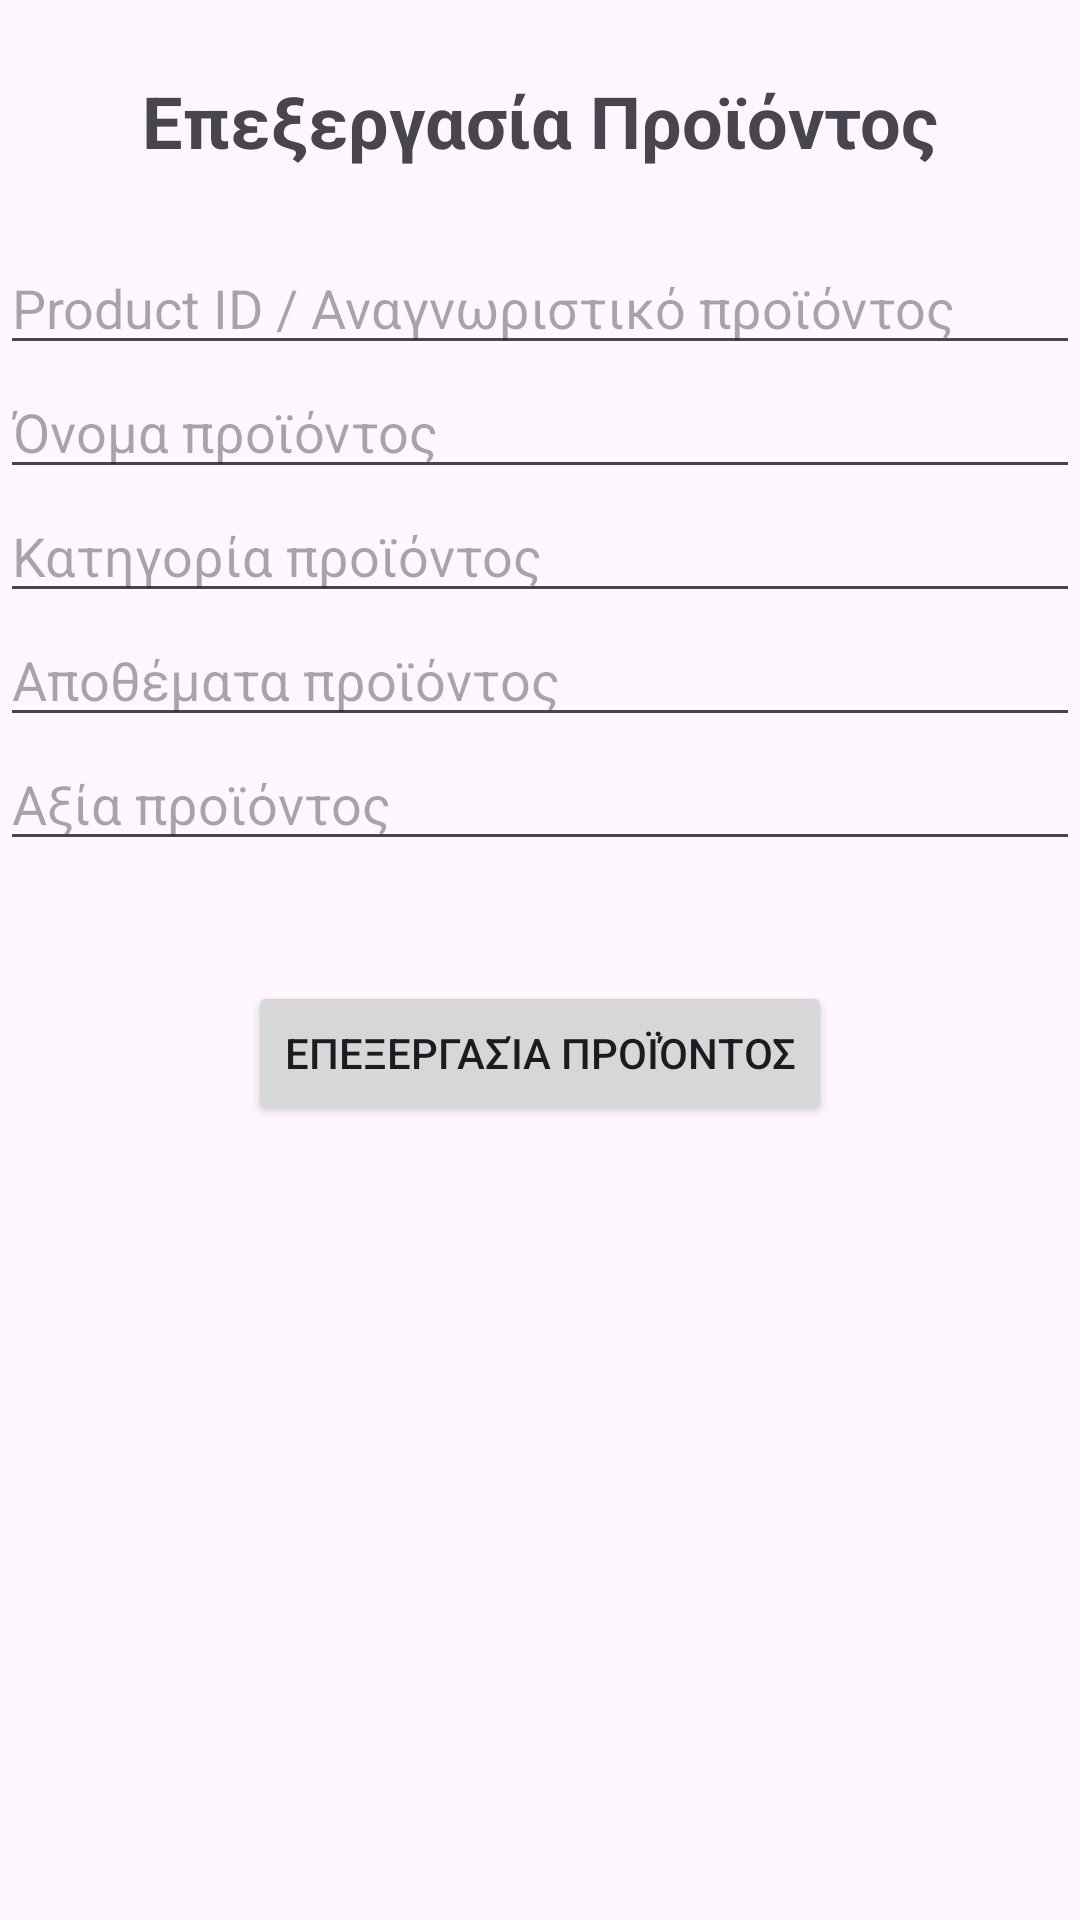

Android layout source for this screen:
<!-- AndroidManifest.xml: application theme Theme.EShopManager -->
<!-- res/layout/products_update_fragment.xml -->
<?xml version="1.0" encoding="utf-8"?>
<LinearLayout
    xmlns:android="http://schemas.android.com/apk/res/android"
    android:layout_width="match_parent"
    android:layout_height="match_parent"
    android:orientation="vertical">

    <TextView
        android:id="@+id/textView"
        android:layout_width="match_parent"
        android:layout_height="wrap_content"
        android:text="Επεξεργασία Προϊόντος"
        android:layout_gravity="center_horizontal"
        android:textAlignment="center"
        android:textStyle="bold"
        android:textSize="24dp"
        android:layout_margin="24dp"/>

    <EditText
        android:id="@+id/product_update_id"
        android:layout_width="match_parent"
        android:layout_height="wrap_content"
        android:ems="10"
        android:inputType="number"
        android:hint="Product ID / Αναγνωριστικό προϊόντος"/>

    <EditText
        android:id="@+id/product_update_name"
        android:layout_width="match_parent"
        android:layout_height="wrap_content"
        android:ems="10"
        android:hint="Όνομα προϊόντος"
        android:inputType="textPersonName" />

    <EditText
        android:id="@+id/product_update_category"
        android:layout_width="match_parent"
        android:layout_height="wrap_content"
        android:ems="10"
        android:inputType="text"
        android:hint="Κατηγορία προϊόντος" />

    <EditText
        android:id="@+id/product_update_stock"
        android:layout_width="match_parent"
        android:layout_height="wrap_content"
        android:ems="10"
        android:inputType="number"
        android:hint="Αποθέματα προϊόντος" />

    <EditText
        android:id="@+id/product_update_price"
        android:layout_width="match_parent"
        android:layout_height="wrap_content"
        android:ems="10"
        android:inputType="numberDecimal"
        android:hint="Αξία προϊόντος" />

    <Button
        android:id="@+id/product_update_button"
        android:layout_width="wrap_content"
        android:layout_height="wrap_content"
        android:layout_gravity="center_horizontal"
        android:layout_marginTop="40dp"
        android:text="Επεξεργασία Προϊόντος" />

</LinearLayout>
<!-- resources referenced by this layout -->
<resources>
  <style name="Theme.EShopManager" parent="Base.Theme.EShopManager" />
  <style name="Base.Theme.EShopManager" parent="Theme.Material3.DayNight.NoActionBar">
          
          <item name="colorPrimary">@color/my_gradient_start</item>
          <item name="colorPrimaryVariant">@color/my_gradient_end</item>
          <item name="colorOnPrimary">@color/white</item>
      </style>
  <color name="my_gradient_start">#7B1FA2</color>
  <color name="my_gradient_end">#4E2F91</color>
  <!-- not gathered from this repository: default colours our renderer supplied (Android Studio template values) -->
  <color name="white">#FFFFFFFF</color>
</resources>
